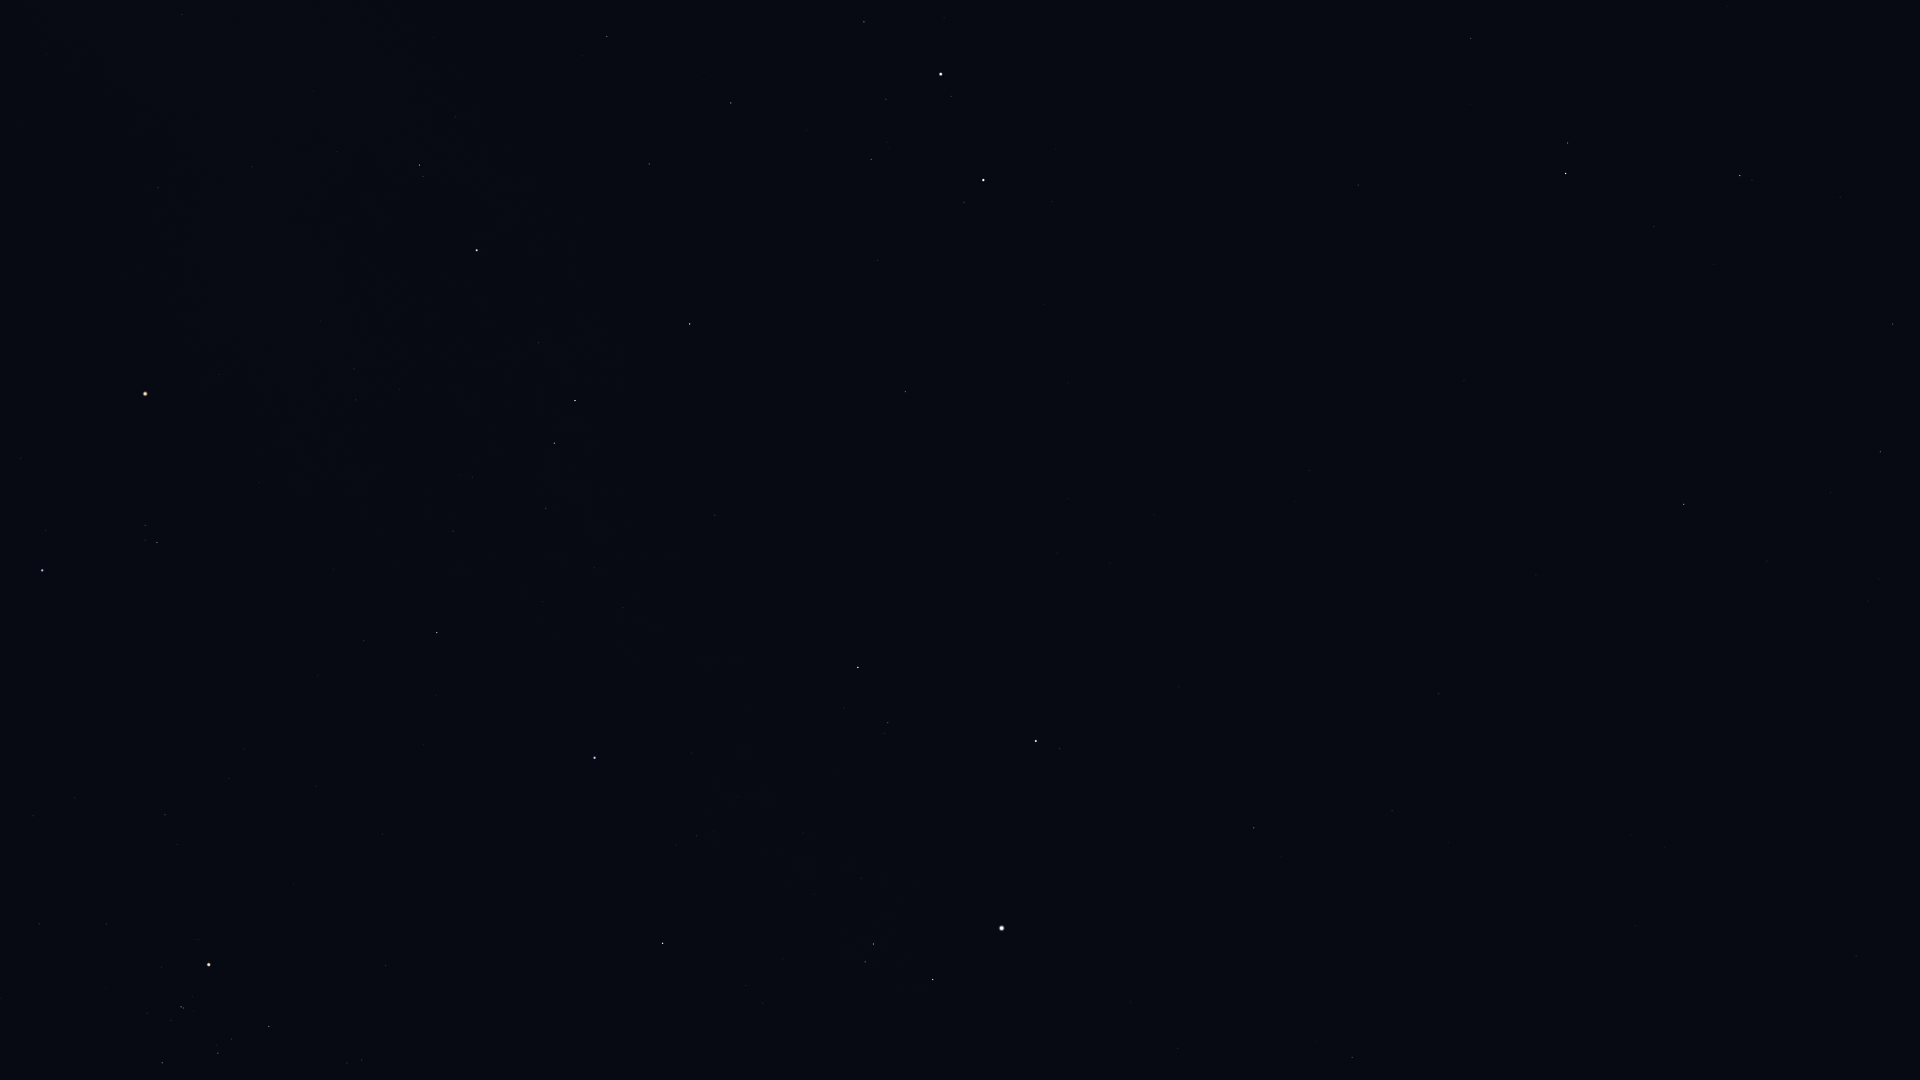

The data file committed next to this chart (first rows):
Star_ID, Name, X, Y
20205, Prima Hyadum, 162, 1063
20455, Secunda Hyadum, 218, 1053
20648, HIP 20648, 231, 1039
20889, Ain, 269, 1027
20894, Chamukuy, 181, 1007
21421, Aldebaran, 209, 965
21881, HIP 21881, 386, 965
23015, Hassaleh, 663, 943
23416, Almaaz, 933, 980
23453, Saclateni, 865, 962
23767, Haedus, 873, 944
24608, Capella, 1002, 928
25336, Bellatrix, 42, 571
25428, Elnath, 594, 758
26207, Meissa, 157, 543
26451, Tianguan, 437, 633
27913, HIP 27913, 453, 531
27989, Betelgeuse, 145, 394
28360, Menkalinan, 1036, 741
28380, Mahasim, 858, 668
28614, HIP 28614, 219, 375
28716, HIP 28716, 472, 477
28734, HIP 28734, 546, 508
29038, HIP 29038, 356, 400
29426, HIP 29426, 354, 369
29434, HIP 29434, 399, 389
29655, HIP 29655, 554, 443
30060, HIP 30060, 1392, 811
30343, HIP 30343, 575, 401
30419, HIP 30419, 158, 188
30665, HIP 30665, 369, 273
30860, Lucilinburhuc, 956, 557
30883, HIP 30883, 539, 343
30905, Lusitânia, 326, 232
31216, HIP 31216, 252, 167
31681, HIP 31681, 477, 250
31978, HIP 31978, 337, 152
32246, HIP 32246, 690, 324
32362, HIP 32362, 419, 165
32533, HIP 32533, 313, 91
32916, Nervia, 1050, 484
33018, HIP 33018, 905, 392
33449, HIP 33449, 1439, 694
34088, HIP 34088, 649, 164
34693, HIP 34693, 877, 260
35350, HIP 35350, 607, 37
35550, HIP 35550, 731, 103
36046, HIP 36046, 871, 159
36145, HIP 36145, 1309, 471
36850, Castor, 983, 180
36962, HIP 36962, 886, 99
37740, HIP 37740, 864, 22
37826, Pollux, 941, 74
40687, Násti, 1668, 544
41075, Alsciaukat, 1358, 185
41704, Muscida, 1684, 504
44127, Talitha, 1566, 174
44248, HIP 44248, 1471, 38
44471, Alkaphrah, 1567, 143
46471, Intercrus, 1640, 44
